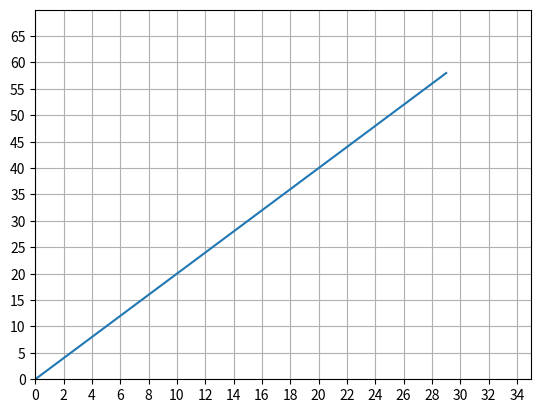

The script that saved this image:
import matplotlib.pyplot as plt

xdata = list(range(30))
ydata = []

for x in xdata:
    y = 2 * x
    ydata.append(y)

plt.plot(xdata, ydata, label='y=2x')
plt.xlim(0, 35)
plt.ylim(0, 70)
plt.xticks(list(range(0, 35, 2)))
plt.yticks(list(range(0, 70, 5)))

plt.grid(True)
plt.show()